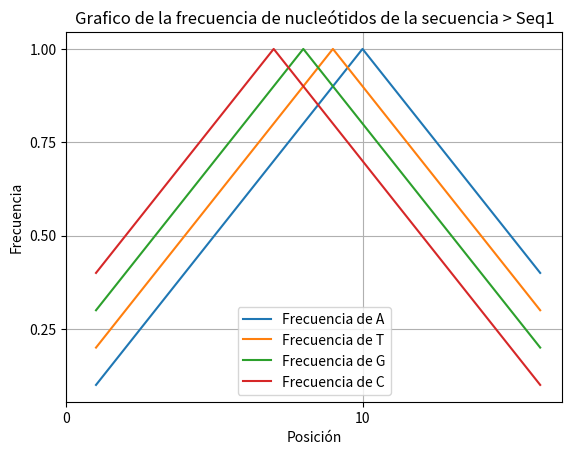

Recreate this plot in Python.
'''
'''
import matplotlib.pyplot as plt
def graficar_int(id, puntos, index):
    '''
    Grafica los puntos que representan las frecuencias 

    Args:
        puntos (array): Los valores para x que representan las frecuencias 
        de los nucleótidos.
        index (array): Valores de y que va de 1 al la longitud de la secuencia
        id (str): El identificador de la secuencia

    Returns:
        puntos (matriz): Con las frecuencias de todos los puntos 
    '''
    # Graficar los puntos
    plt.plot(index, puntos[0][:], label="Frecuencia de A")
    plt.plot(index, puntos[1][:], label="Frecuencia de T")
    plt.plot(index, puntos[2][:], label="Frecuencia de G")
    plt.plot(index, puntos[3][:], label="Frecuencia de C")

    # Agregar etiquetas y titulo
    plt.xlabel("Posición")
    plt.ylabel("Frecuencia")
    plt.title(f"Grafico de la frecuencia de nucleótidos de la secuencia {id}")

    # Agregar leyenda
    plt.legend()

    # Configurar las marcas de los ejes
    plt.xticks(range(0, max(index) + 1, 10))  
    plt.yticks([0.25, 0.5, 0.75, 1.0]) 

    # Mostrar el grafico
    plt.grid(True)
    plt.show()
    if __name__ == "__main__":
        return puntos

# Si se está siendo ejecutado como el programa principal
if __name__ == "__main__":
    id = "> Seq1"
    puntos = [
        [0.1, 0.2, 0.3, 0.4, 0.5, 0.6, 0.7, 0.8, 0.9, 1.0, 0.9, 0.8, 0.7, 0.6, 0.5, 0.4],
        [0.2, 0.3, 0.4, 0.5, 0.6, 0.7, 0.8, 0.9, 1.0, 0.9, 0.8, 0.7, 0.6, 0.5, 0.4, 0.3],
        [0.3, 0.4, 0.5, 0.6, 0.7, 0.8, 0.9, 1.0, 0.9, 0.8, 0.7, 0.6, 0.5, 0.4, 0.3, 0.2],
        [0.4, 0.5, 0.6, 0.7, 0.8, 0.9, 1.0, 0.9, 0.8, 0.7, 0.6, 0.5, 0.4, 0.3, 0.2, 0.1]]
    index = list(range(1, 17))
    graficar_int(id, puntos, index)